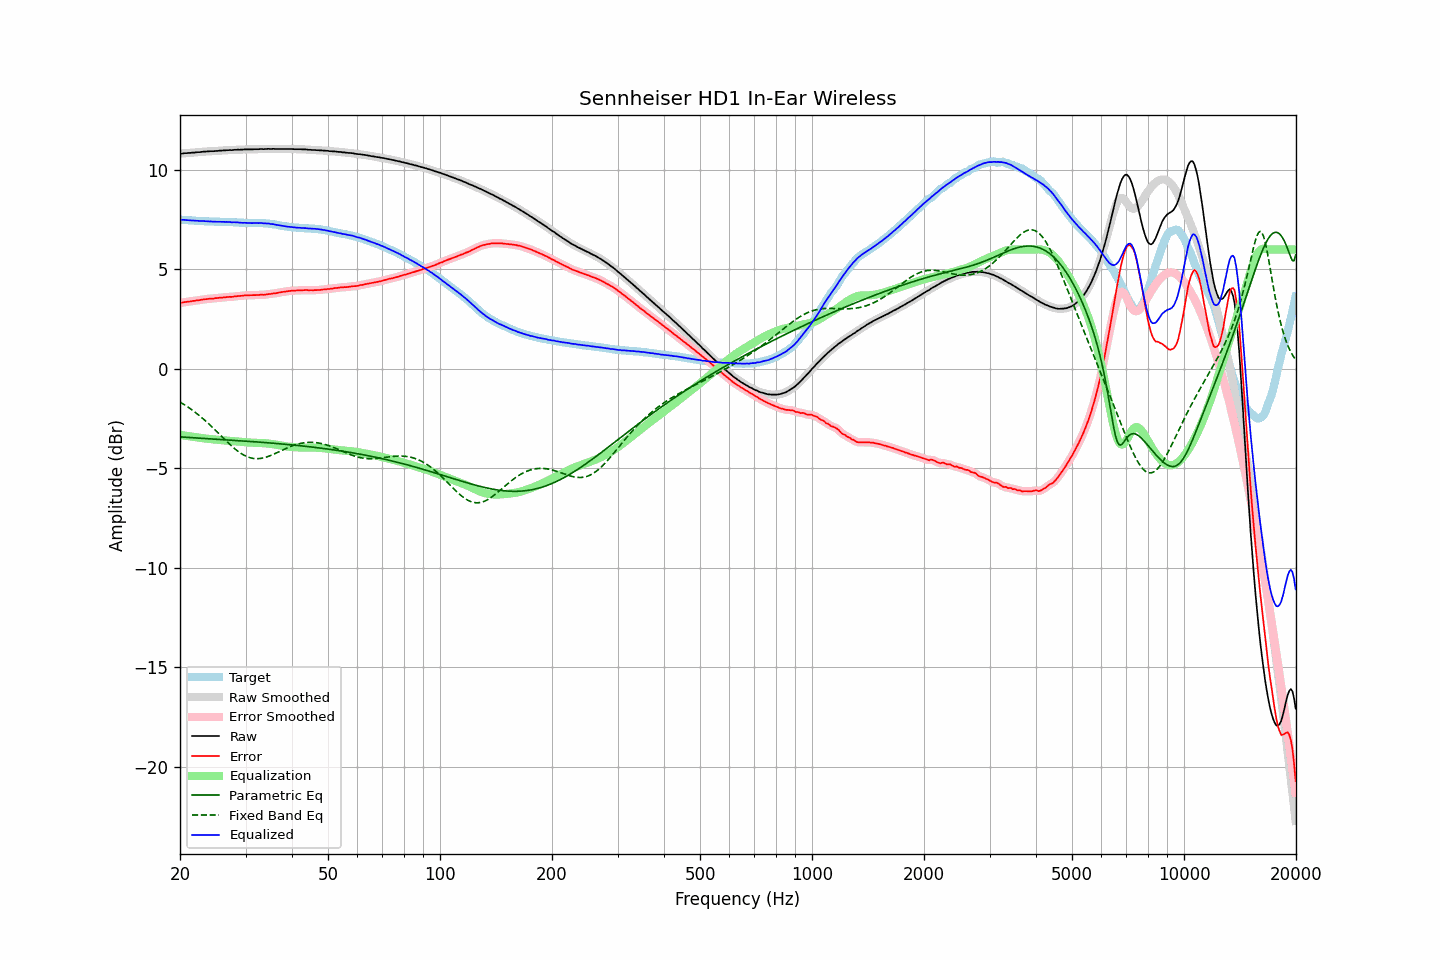

The data file committed next to this chart (first rows):
frequency, raw, error, smoothed, error_smoothed, equalization, parametric_eq, fixed_band_eq, equalized_raw, equalized_smoothed, target
20.00, 10.82, 3.32, 10.82, 3.32, -3.32, -3.42, -1.67, 7.50, 7.50, 7.50
20.20, 10.83, 3.33, 10.83, 3.33, -3.33, -3.42, -1.72, 7.50, 7.50, 7.50
20.40, 10.84, 3.35, 10.84, 3.34, -3.34, -3.43, -1.77, 7.49, 7.49, 7.49
20.61, 10.85, 3.36, 10.85, 3.36, -3.36, -3.43, -1.82, 7.49, 7.49, 7.49
20.81, 10.85, 3.37, 10.85, 3.37, -3.37, -3.44, -1.87, 7.48, 7.48, 7.48
21.02, 10.86, 3.38, 10.85, 3.38, -3.38, -3.44, -1.92, 7.48, 7.48, 7.48
21.23, 10.86, 3.39, 10.86, 3.39, -3.39, -3.45, -1.98, 7.47, 7.47, 7.47
21.44, 10.87, 3.40, 10.87, 3.40, -3.40, -3.46, -2.04, 7.47, 7.46, 7.47
21.66, 10.88, 3.42, 10.87, 3.41, -3.41, -3.46, -2.09, 7.46, 7.46, 7.46
21.87, 10.88, 3.42, 10.88, 3.43, -3.43, -3.47, -2.15, 7.45, 7.46, 7.46
22.09, 10.89, 3.44, 10.89, 3.44, -3.44, -3.47, -2.22, 7.45, 7.45, 7.45
22.31, 10.90, 3.45, 10.89, 3.45, -3.45, -3.48, -2.28, 7.45, 7.44, 7.45
22.54, 10.90, 3.45, 10.90, 3.46, -3.46, -3.48, -2.35, 7.44, 7.44, 7.45
22.76, 10.91, 3.47, 10.91, 3.47, -3.47, -3.49, -2.41, 7.43, 7.44, 7.44
22.99, 10.92, 3.48, 10.92, 3.48, -3.48, -3.49, -2.48, 7.43, 7.43, 7.43
23.22, 10.93, 3.50, 10.93, 3.50, -3.49, -3.50, -2.55, 7.43, 7.43, 7.42
23.45, 10.93, 3.50, 10.93, 3.51, -3.50, -3.50, -2.62, 7.42, 7.43, 7.42
23.69, 10.94, 3.51, 10.94, 3.52, -3.51, -3.51, -2.70, 7.42, 7.42, 7.42
23.92, 10.94, 3.53, 10.94, 3.52, -3.52, -3.51, -2.77, 7.41, 7.42, 7.41
24.16, 10.95, 3.54, 10.94, 3.53, -3.53, -3.52, -2.85, 7.42, 7.41, 7.41
24.40, 10.95, 3.54, 10.95, 3.54, -3.54, -3.52, -2.92, 7.41, 7.41, 7.41
24.65, 10.95, 3.54, 10.95, 3.54, -3.55, -3.53, -3.00, 7.40, 7.40, 7.41
24.89, 10.96, 3.56, 10.95, 3.55, -3.55, -3.53, -3.08, 7.40, 7.40, 7.40
25.14, 10.96, 3.56, 10.96, 3.56, -3.56, -3.54, -3.16, 7.40, 7.40, 7.40
25.39, 10.97, 3.57, 10.97, 3.57, -3.57, -3.54, -3.24, 7.40, 7.40, 7.40
25.65, 10.98, 3.58, 10.97, 3.58, -3.58, -3.55, -3.32, 7.40, 7.40, 7.40
25.91, 10.98, 3.58, 10.98, 3.58, -3.58, -3.55, -3.40, 7.39, 7.40, 7.40
26.16, 10.99, 3.59, 10.99, 3.59, -3.59, -3.56, -3.48, 7.40, 7.39, 7.40
26.43, 10.99, 3.59, 10.99, 3.60, -3.60, -3.56, -3.56, 7.39, 7.39, 7.39
26.69, 11.00, 3.61, 11.00, 3.61, -3.61, -3.57, -3.64, 7.39, 7.39, 7.38
26.96, 11.00, 3.62, 11.00, 3.62, -3.61, -3.57, -3.72, 7.38, 7.39, 7.38
27.23, 11.01, 3.63, 11.00, 3.62, -3.62, -3.58, -3.79, 7.39, 7.38, 7.38
27.50, 11.00, 3.62, 11.00, 3.62, -3.63, -3.58, -3.87, 7.37, 7.38, 7.38
27.77, 11.01, 3.63, 11.01, 3.63, -3.64, -3.59, -3.94, 7.37, 7.37, 7.38
28.05, 11.02, 3.65, 11.01, 3.64, -3.64, -3.59, -4.01, 7.37, 7.37, 7.37
28.33, 11.02, 3.65, 11.02, 3.65, -3.65, -3.60, -4.08, 7.37, 7.37, 7.37
28.62, 11.03, 3.66, 11.02, 3.66, -3.66, -3.61, -4.14, 7.37, 7.36, 7.37
28.90, 11.02, 3.66, 11.02, 3.66, -3.67, -3.61, -4.20, 7.35, 7.36, 7.35
29.19, 11.03, 3.67, 11.03, 3.67, -3.68, -3.62, -4.25, 7.35, 7.35, 7.35
29.48, 11.03, 3.68, 11.03, 3.68, -3.68, -3.62, -4.30, 7.34, 7.35, 7.35
29.78, 11.04, 3.70, 11.04, 3.69, -3.69, -3.63, -4.35, 7.35, 7.35, 7.34
30.08, 11.04, 3.70, 11.04, 3.70, -3.69, -3.63, -4.39, 7.34, 7.34, 7.34
30.38, 11.04, 3.70, 11.04, 3.70, -3.70, -3.64, -4.42, 7.34, 7.34, 7.34
30.68, 11.04, 3.70, 11.04, 3.70, -3.70, -3.64, -4.45, 7.34, 7.33, 7.33
30.99, 11.04, 3.70, 11.04, 3.70, -3.71, -3.65, -4.48, 7.33, 7.33, 7.33
31.30, 11.04, 3.71, 11.04, 3.71, -3.71, -3.66, -4.50, 7.33, 7.33, 7.33
31.61, 11.05, 3.71, 11.04, 3.71, -3.71, -3.66, -4.51, 7.34, 7.33, 7.34
31.93, 11.05, 3.71, 11.05, 3.71, -3.71, -3.67, -4.52, 7.34, 7.33, 7.34
32.24, 11.05, 3.71, 11.05, 3.71, -3.71, -3.67, -4.52, 7.33, 7.34, 7.33
32.57, 11.05, 3.71, 11.05, 3.72, -3.72, -3.68, -4.51, 7.33, 7.34, 7.33
32.89, 11.06, 3.73, 11.05, 3.72, -3.72, -3.69, -4.50, 7.34, 7.33, 7.33
33.22, 11.06, 3.73, 11.05, 3.73, -3.73, -3.69, -4.49, 7.33, 7.33, 7.33
33.55, 11.05, 3.72, 11.05, 3.73, -3.73, -3.70, -4.47, 7.32, 7.32, 7.33
33.89, 11.06, 3.73, 11.06, 3.74, -3.74, -3.71, -4.45, 7.32, 7.32, 7.32
34.23, 11.06, 3.75, 11.06, 3.75, -3.75, -3.71, -4.43, 7.31, 7.31, 7.31
34.57, 11.07, 3.76, 11.06, 3.76, -3.76, -3.72, -4.40, 7.31, 7.31, 7.31
34.92, 11.06, 3.76, 11.06, 3.77, -3.76, -3.72, -4.37, 7.29, 7.30, 7.29
35.27, 11.06, 3.78, 11.06, 3.78, -3.78, -3.73, -4.33, 7.28, 7.29, 7.28
35.62, 11.07, 3.80, 11.06, 3.79, -3.79, -3.74, -4.30, 7.28, 7.27, 7.27
35.97, 11.06, 3.79, 11.06, 3.80, -3.80, -3.75, -4.26, 7.26, 7.26, 7.26
... 635 more rows
